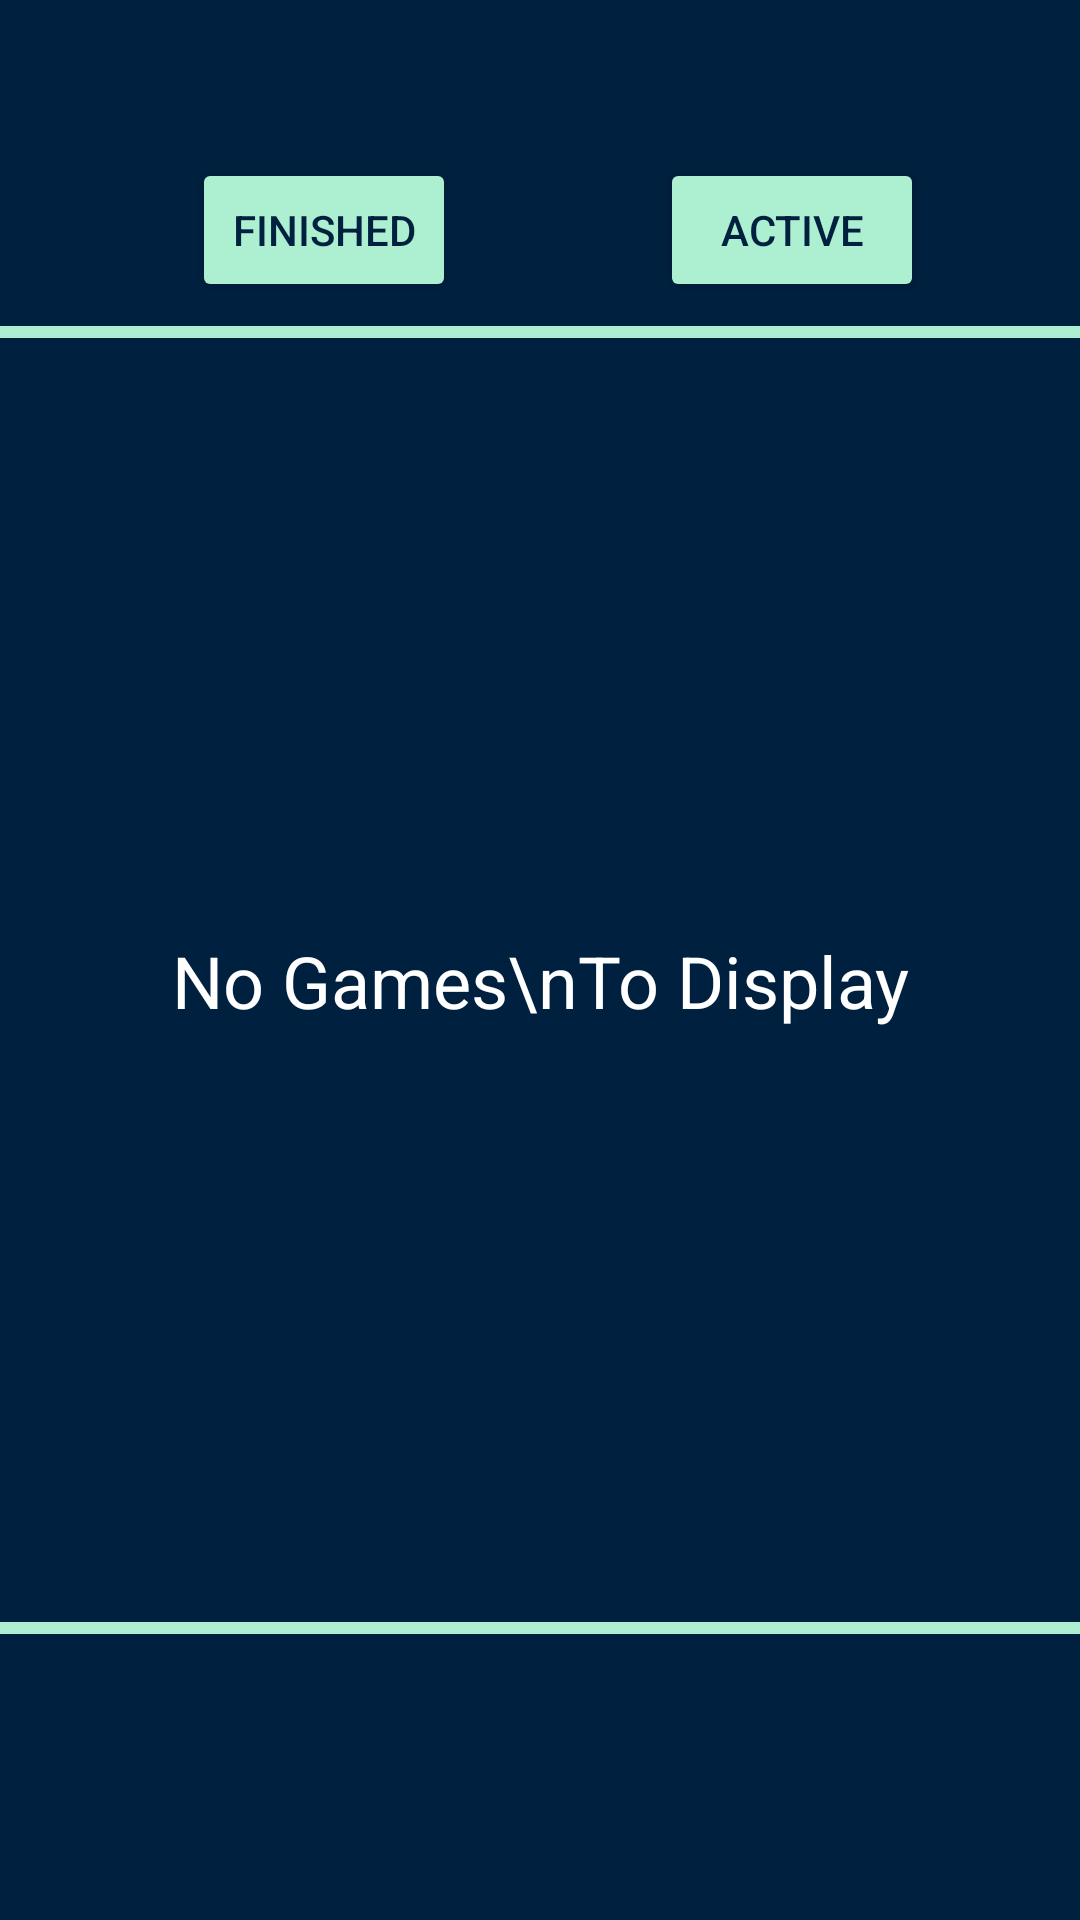

Layout XML and referenced resources for this Android screen:
<!-- AndroidManifest.xml: application theme Theme.CS501RunBuddy -->
<!-- res/layout/fragment_my_races.xml -->
<?xml version="1.0" encoding="utf-8"?>
<FrameLayout xmlns:android="http://schemas.android.com/apk/res/android"
    xmlns:app="http://schemas.android.com/apk/res-auto"
    xmlns:tools="http://schemas.android.com/tools"
    android:id="@+id/HistoryFragment"
    android:layout_width="match_parent"
    android:layout_height="match_parent"
    tools:context=".MyRacesFragment" >


    <androidx.constraintlayout.widget.ConstraintLayout
        android:layout_width="match_parent"
        android:layout_height="match_parent"
        android:background="#00203F">

        <Button
            android:id="@+id/myActiveRaceButton"
            android:layout_width="wrap_content"
            android:layout_height="wrap_content"
            android:layout_marginEnd="52dp"
            android:backgroundTint="#ADEFD1"
            android:text="Active"
            android:textColor="#00203F"
            app:cornerRadius="9dp"
            app:layout_constraintEnd_toEndOf="parent"
            app:layout_constraintTop_toTopOf="@+id/pastRacesButton" />

        <Button
            android:id="@+id/pastRacesButton"
            android:layout_width="wrap_content"
            android:layout_height="wrap_content"
            android:layout_marginStart="64dp"
            android:layout_marginEnd="84dp"
            android:backgroundTint="#ADEFD1"
            android:text="Finished"
            android:textColor="#00203F"
            app:cornerRadius="9dp"
            app:layout_constraintBottom_toBottomOf="parent"
            app:layout_constraintEnd_toStartOf="@+id/myActiveRaceButton"
            app:layout_constraintHorizontal_bias="0.0"
            app:layout_constraintStart_toStartOf="parent"
            app:layout_constraintTop_toTopOf="parent"
            app:layout_constraintVertical_bias="0.089" />

        <View
            android:id="@+id/divider"
            android:layout_width="match_parent"
            android:layout_height="4dp"
            android:layout_marginTop="8dp"
            android:background="#adefd1"
            app:layout_constraintEnd_toEndOf="parent"
            app:layout_constraintStart_toStartOf="parent"
            app:layout_constraintTop_toBottomOf="@+id/pastRacesButton" />

        <ListView
            android:id="@+id/ActiveRacesList"
            android:layout_width="match_parent"
            android:layout_height="428dp"
            android:divider="@color/white"
            android:dividerHeight="1dip"
            app:layout_constraintBottom_toBottomOf="parent"
            app:layout_constraintEnd_toEndOf="parent"
            app:layout_constraintStart_toStartOf="parent"
            app:layout_constraintTop_toBottomOf="@+id/divider"
            app:layout_constraintVertical_bias="0.0" />

        <ListView
            android:id="@+id/HistoryList"
            android:layout_width="match_parent"
            android:layout_height="428dp"
            android:divider="@color/white"
            android:dividerHeight="1dip"
            app:layout_constraintBottom_toBottomOf="parent"
            app:layout_constraintEnd_toEndOf="parent"
            app:layout_constraintStart_toStartOf="parent"
            app:layout_constraintTop_toBottomOf="@+id/divider"
            app:layout_constraintVertical_bias="0.0" />


        <View
            android:id="@+id/divider2"
            android:layout_width="match_parent"
            android:layout_height="4dp"
            android:background="#adefd1"
            app:layout_constraintEnd_toEndOf="parent"
            app:layout_constraintStart_toStartOf="parent"
            app:layout_constraintTop_toBottomOf="@+id/ActiveRacesList" />

        <TextView
            android:id="@+id/instructionTextView"
            android:layout_width="319dp"
            android:layout_height="wrap_content"
            android:gravity="center"
            android:textColor="#FFFFFF"
            android:textSize="16sp"
            app:layout_constraintBottom_toBottomOf="parent"
            app:layout_constraintEnd_toEndOf="parent"
            app:layout_constraintStart_toStartOf="parent"
            app:layout_constraintTop_toBottomOf="@+id/divider2"
            app:layout_constraintVertical_bias="0.283" />

        <TextView
            android:id="@+id/noFinishedGamesTextView"
            android:layout_width="wrap_content"
            android:layout_height="wrap_content"
            android:text="No Games\nTo Display"
            android:textAlignment="center"
            android:textColor="#FFFFFF"
            android:textSize="24sp"
            app:layout_constraintBottom_toBottomOf="@+id/ActiveRacesList"
            app:layout_constraintEnd_toEndOf="@+id/ActiveRacesList"
            app:layout_constraintStart_toStartOf="parent"
            app:layout_constraintTop_toTopOf="@+id/ActiveRacesList" />


    </androidx.constraintlayout.widget.ConstraintLayout>


</FrameLayout>
<!-- resources referenced by this layout -->
<resources>
  <style name="Theme.CS501RunBuddy" parent="Theme.MaterialComponents.DayNight.NoActionBar">
          
          <item name="colorPrimary">@color/purple_500</item>
          <item name="colorPrimaryVariant">@color/purple_700</item>
          <item name="colorOnPrimary">@color/white</item>
          
          <item name="colorSecondary">@color/teal_200</item>
          <item name="colorSecondaryVariant">@color/teal_700</item>
          <item name="colorOnSecondary">@color/black</item>
          
          <item name="android:statusBarColor" tools:targetApi="l">?attr/colorPrimaryVariant</item>
          
      </style>
  <!-- not gathered from this repository: default colours our renderer supplied (Android Studio template values) -->
  <color name="purple_500">#FF6200EE</color>
  <color name="purple_700">#FF3700B3</color>
  <color name="teal_200">#FF03DAC5</color>
  <color name="teal_700">#FF018786</color>
  <color name="black">#FF000000</color>
  <color name="white">#FFFFFFFF</color>
</resources>
